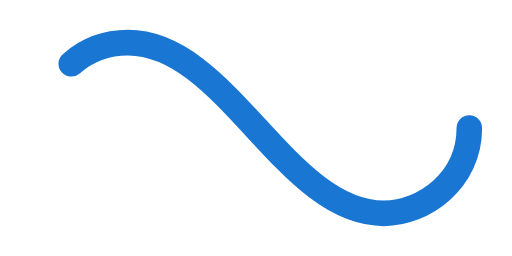
t = 0.00 s
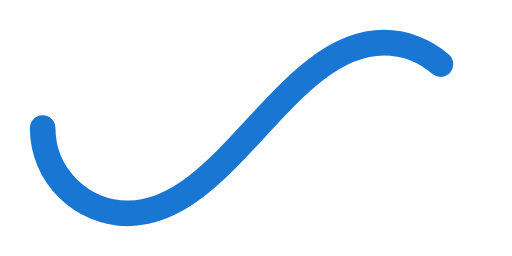
t = 0.50 s
t = 1.00 s: frame unchanged from t = 0.00 s, image omitted
t = 1.50 s: frame unchanged from t = 0.50 s, image omitted

The animated SVG that drew these frames (rendered in a browser with its animation timeline set to each time). Animation: 1 SMIL element (animate=1); one cycle of 2.00 s, repeats indefinitely.

﻿<svg xmlns='http://www.w3.org/2000/svg' viewBox='0 0 300 150'><path fill='none' stroke='#1976D2' stroke-width='15' stroke-linecap='round' stroke-dasharray='300 385' stroke-dashoffset='0' d='M275 75c0 31-27 50-50 50-58 0-92-100-150-100-28 0-50 22-50 50s23 50 50 50c58 0 92-100 150-100 24 0 50 19 50 50Z'><animate attributeName='stroke-dashoffset' calcMode='spline' dur='2' values='685;-685' keySplines='0 0 1 1' repeatCount='indefinite'></animate></path></svg>